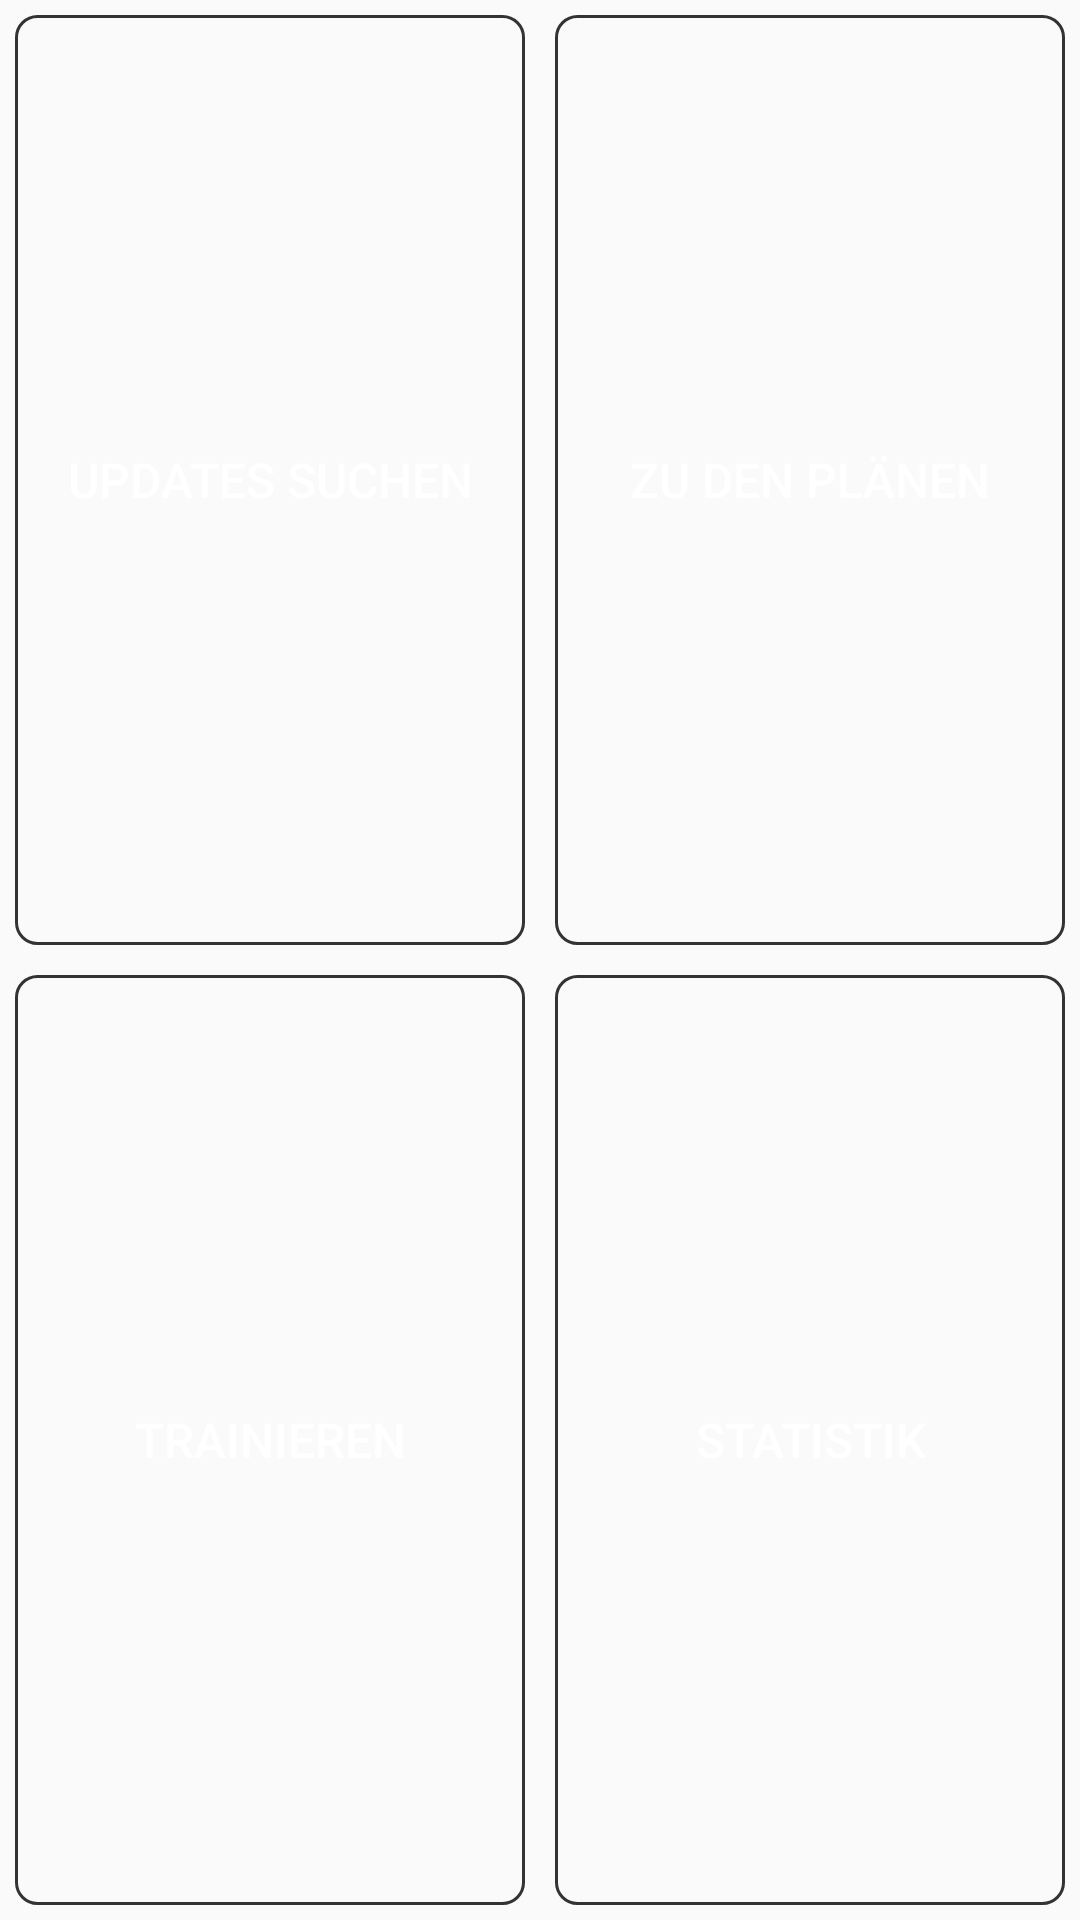

Write the Android layout XML for this screen, with the resource values it uses.
<!-- AndroidManifest.xml: application theme AppTheme -->
<!-- res/layout/activity_home.xml -->
<?xml version="1.0" encoding="utf-8"?>
<android.support.design.widget.CoordinatorLayout
    xmlns:android="http://schemas.android.com/apk/res/android"
    xmlns:tools="http://schemas.android.com/tools"
    android:layout_width="match_parent"
    android:layout_height="match_parent"
    android:fitsSystemWindows="true"
    tools:context="com.irontrain.HomeActivity">

    <android.support.design.widget.AppBarLayout
    android:layout_width="match_parent"
    android:layout_height="wrap_content"
    android:theme="@style/AppTheme">
    </android.support.design.widget.AppBarLayout>

    <include layout="@layout/content_home" />

</android.support.design.widget.CoordinatorLayout>
<!-- res/layout/content_home.xml (included above) -->
<?xml version="1.0" encoding="utf-8"?>
<LinearLayout xmlns:android="http://schemas.android.com/apk/res/android"
    xmlns:tools="http://schemas.android.com/tools"
    android:orientation="vertical"
    android:layout_width="match_parent"
    android:layout_height="match_parent"
    tools:context="com.irontrain.StatsActivity"
    tools:showIn="@layout/activity_stats">
    <LinearLayout
        android:layout_width="match_parent"
        android:layout_height="match_parent"
        android:layout_weight="1.0"
        android:orientation="horizontal">

        <Button android:id="@+id/updateButton"
            style="@style/mainPageButtons"
            android:text="@string/checkForUpdates"/>

        <Button android:id="@+id/planListButton"
            style="@style/mainPageButtons"
            android:text="@string/goToPlans"/>
    </LinearLayout>

    <LinearLayout
        android:layout_width="fill_parent"
        android:layout_height="match_parent"
        android:layout_weight="1.0"
        android:orientation="horizontal">

        <Button android:id="@+id/trainButton"
            android:text="@string/train"
            style="@style/mainPageButtons"/>

        <Button android:id="@+id/statsButton"
            style="@style/mainPageButtons"
            android:text="@string/stats"/>
    </LinearLayout>
</LinearLayout>
<!-- res/layout/activity_stats.xml (included above) -->
<?xml version="1.0" encoding="utf-8"?>
<android.support.design.widget.CoordinatorLayout
    xmlns:android="http://schemas.android.com/apk/res/android"
    xmlns:tools="http://schemas.android.com/tools"
    android:layout_width="match_parent"
    android:layout_height="match_parent"
    android:fitsSystemWindows="true"
    tools:context="com.irontrain.StatsActivity">

    <android.support.design.widget.AppBarLayout
        android:layout_width="match_parent"
        android:layout_height="wrap_content"
        android:theme="@style/AppTheme">
    </android.support.design.widget.AppBarLayout>

    <include layout="@layout/content_stats" />

</android.support.design.widget.CoordinatorLayout>
<!-- res/layout/content_stats.xml (included above) -->
<?xml version="1.0" encoding="utf-8"?>
<LinearLayout xmlns:android="http://schemas.android.com/apk/res/android"
    xmlns:tools="http://schemas.android.com/tools"
    android:layout_width="match_parent"
    android:layout_height="match_parent"
    tools:context="com.irontrain.StatsActivity"
    tools:showIn="@layout/activity_stats">
    <ScrollView
        android:layout_width="match_parent"
        android:layout_height="wrap_content">
    <ListView
        android:layout_width="match_parent"
        android:layout_height="wrap_content"
        android:id="@+id/trainOverview">

    </ListView>
    </ScrollView>
</LinearLayout>
<!-- resources referenced by this layout -->
<resources>
  <string name="checkForUpdates">Updates Suchen</string>
  <string name="goToPlans">zu den Plänen</string>
  <string name="stats">Statistik</string>
  <string name="train">trainieren</string>
  <style name="AppTheme" parent="Theme.AppCompat.Light.DarkActionBar">
          
          <item name="colorPrimary">@color/colorPrimary</item>
          <item name="colorPrimaryDark">@color/colorPrimaryDark</item>
      </style>
  <style name="mainPageButtons">
          <item name="android:layout_marginTop">5dp</item>
          <item name="android:layout_marginLeft">5dp</item>
          <item name="android:layout_marginRight">5dp</item>
          <item name="android:layout_marginBottom">5dp</item>
          <item name="android:background">@drawable/buttonshape</item>
          <item name="android:textSize">16sp</item>
          <item name="android:textColor">@color/colorWhite</item>
          <item name="android:layout_width">0px</item>
          <item name="android:layout_weight">0.33</item>
          <item name="android:layout_height">fill_parent</item>
      </style>
  <color name="colorPrimary">#3F51B5</color>
  <color name="colorPrimaryDark">#303F9F</color>
  <!-- drawable buttonshape (drawable) -->
  <?xml version="1.0" encoding="UTF-8"?>
  <shape xmlns:android="http://schemas.android.com/apk/res/android"
      android:shape="rectangle">
  
      <solid android:color="@color/listBackground"/>
  
      <corners android:bottomRightRadius="7dp"
          android:bottomLeftRadius="7dp"
          android:topLeftRadius="7dp"
          android:topRightRadius="7dp"/>
      <stroke android:color="#333333"
              android:width="1dp"/>
  </shape>
  <color name="colorWhite">#FFFFFF</color>
</resources>
